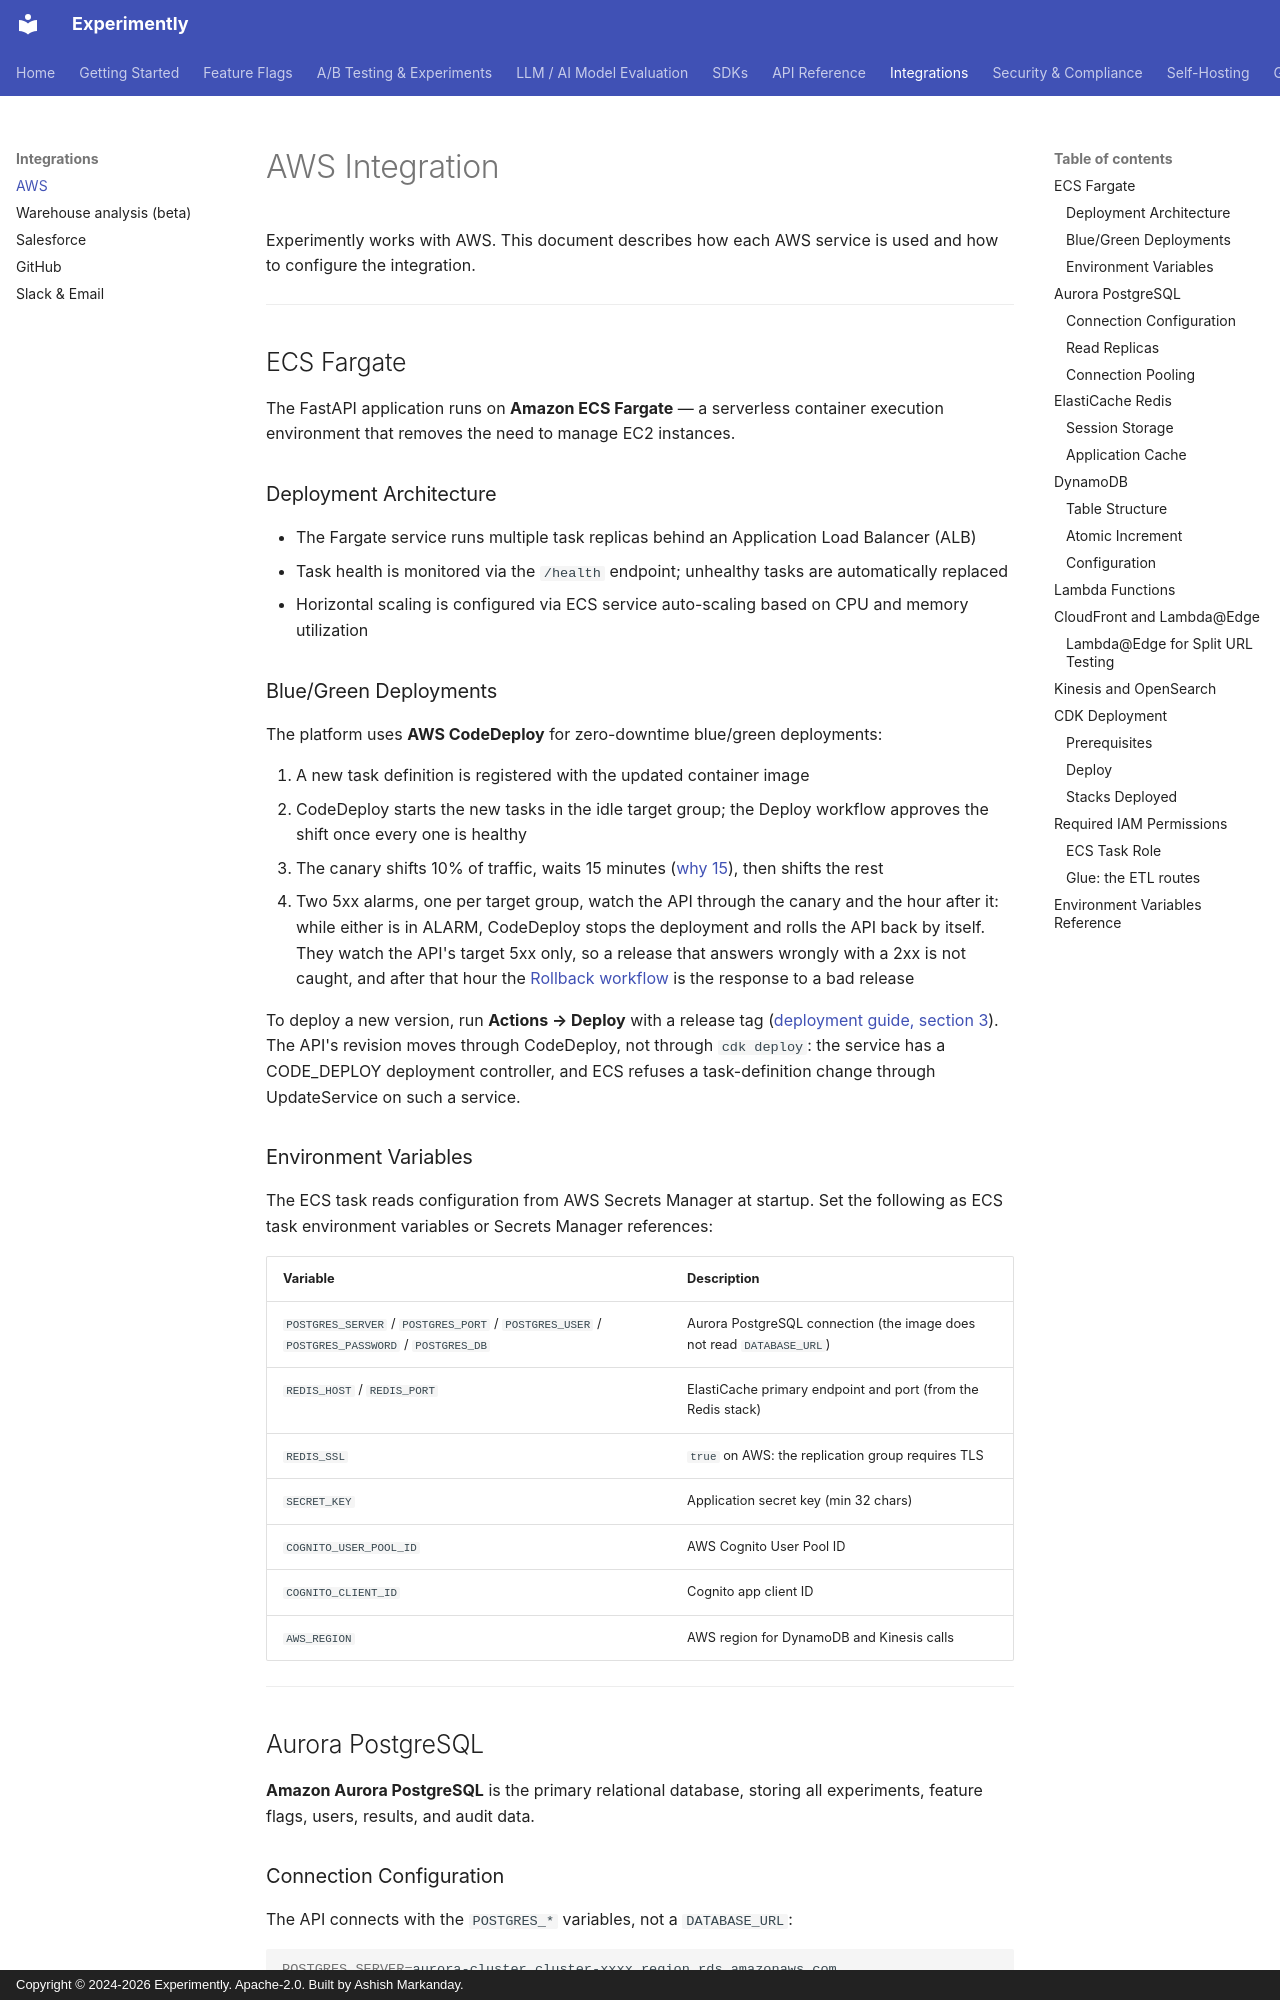

repository: getexperimently/experimently · page: integrations/aws/index.html · generator: mkdocs · copyright: Copyright © 2024-2026 Experimently. Apache-2.0. Built by Ashish Markanday.

# AWS Integration

Experimently works with AWS. This document describes how each AWS service is used and how to configure the integration.

---

## ECS Fargate

The FastAPI application runs on **Amazon ECS Fargate** — a serverless container execution environment that removes the need to manage EC2 instances.

### Deployment Architecture

- The Fargate service runs multiple task replicas behind an Application Load Balancer (ALB)
- Task health is monitored via the `/health` endpoint; unhealthy tasks are automatically replaced
- Horizontal scaling is configured via ECS service auto-scaling based on CPU and memory utilization

### Blue/Green Deployments

The platform uses **AWS CodeDeploy** for zero-downtime blue/green deployments:

1. A new task definition is registered with the updated container image
2. CodeDeploy starts the new tasks in the idle target group; the Deploy workflow approves the shift once every one is healthy
3. The canary shifts 10% of traffic, waits 15 minutes ([why 15](../deployment/README.md#deploy)), then shifts the rest
4. Two 5xx alarms, one per target group, watch the API through the canary and the hour after it: while either is in ALARM, CodeDeploy stops the deployment and rolls the API back by itself. They watch the API's target 5xx only, so a release that answers wrongly with a 2xx is not caught, and after that hour the [Rollback workflow](../deployment/rollback-runbook.md) is the response to a bad release

To deploy a new version, run **Actions → Deploy** with a release tag
([deployment guide, section 3](../deployment/deployment-guide.md#3-every-deploy)).
The API's revision moves through CodeDeploy, not through `cdk deploy`: the
service has a CODE_DEPLOY deployment controller, and ECS refuses a
task-definition change through UpdateService on such a service.

### Environment Variables

The ECS task reads configuration from AWS Secrets Manager at startup. Set the following as ECS task environment variables or Secrets Manager references:

| Variable | Description |
|----------|-------------|
| `POSTGRES_SERVER` / `POSTGRES_PORT` / `POSTGRES_USER` / `POSTGRES_PASSWORD` / `POSTGRES_DB` | Aurora PostgreSQL connection (the image does not read `DATABASE_URL`) |
| `REDIS_HOST` / `REDIS_PORT` | ElastiCache primary endpoint and port (from the Redis stack) |
| `REDIS_SSL` | `true` on AWS: the replication group requires TLS |
| `SECRET_KEY` | Application secret key (min 32 chars) |
| `COGNITO_USER_POOL_ID` | AWS Cognito User Pool ID |
| `COGNITO_CLIENT_ID` | Cognito app client ID |
| `AWS_REGION` | AWS region for DynamoDB and Kinesis calls |

---

## Aurora PostgreSQL

**Amazon Aurora PostgreSQL** is the primary relational database, storing all experiments, feature flags, users, results, and audit data.

### Connection Configuration

The API connects with the `POSTGRES_*` variables, not a `DATABASE_URL`:

```bash
POSTGRES_SERVER=aurora-cluster.cluster-xxxx.region.rds.amazonaws.com
POSTGRES_PORT=5432
POSTGRES_USER=username
POSTGRES_PASSWORD=password
POSTGRES_DB=experimentation
```
